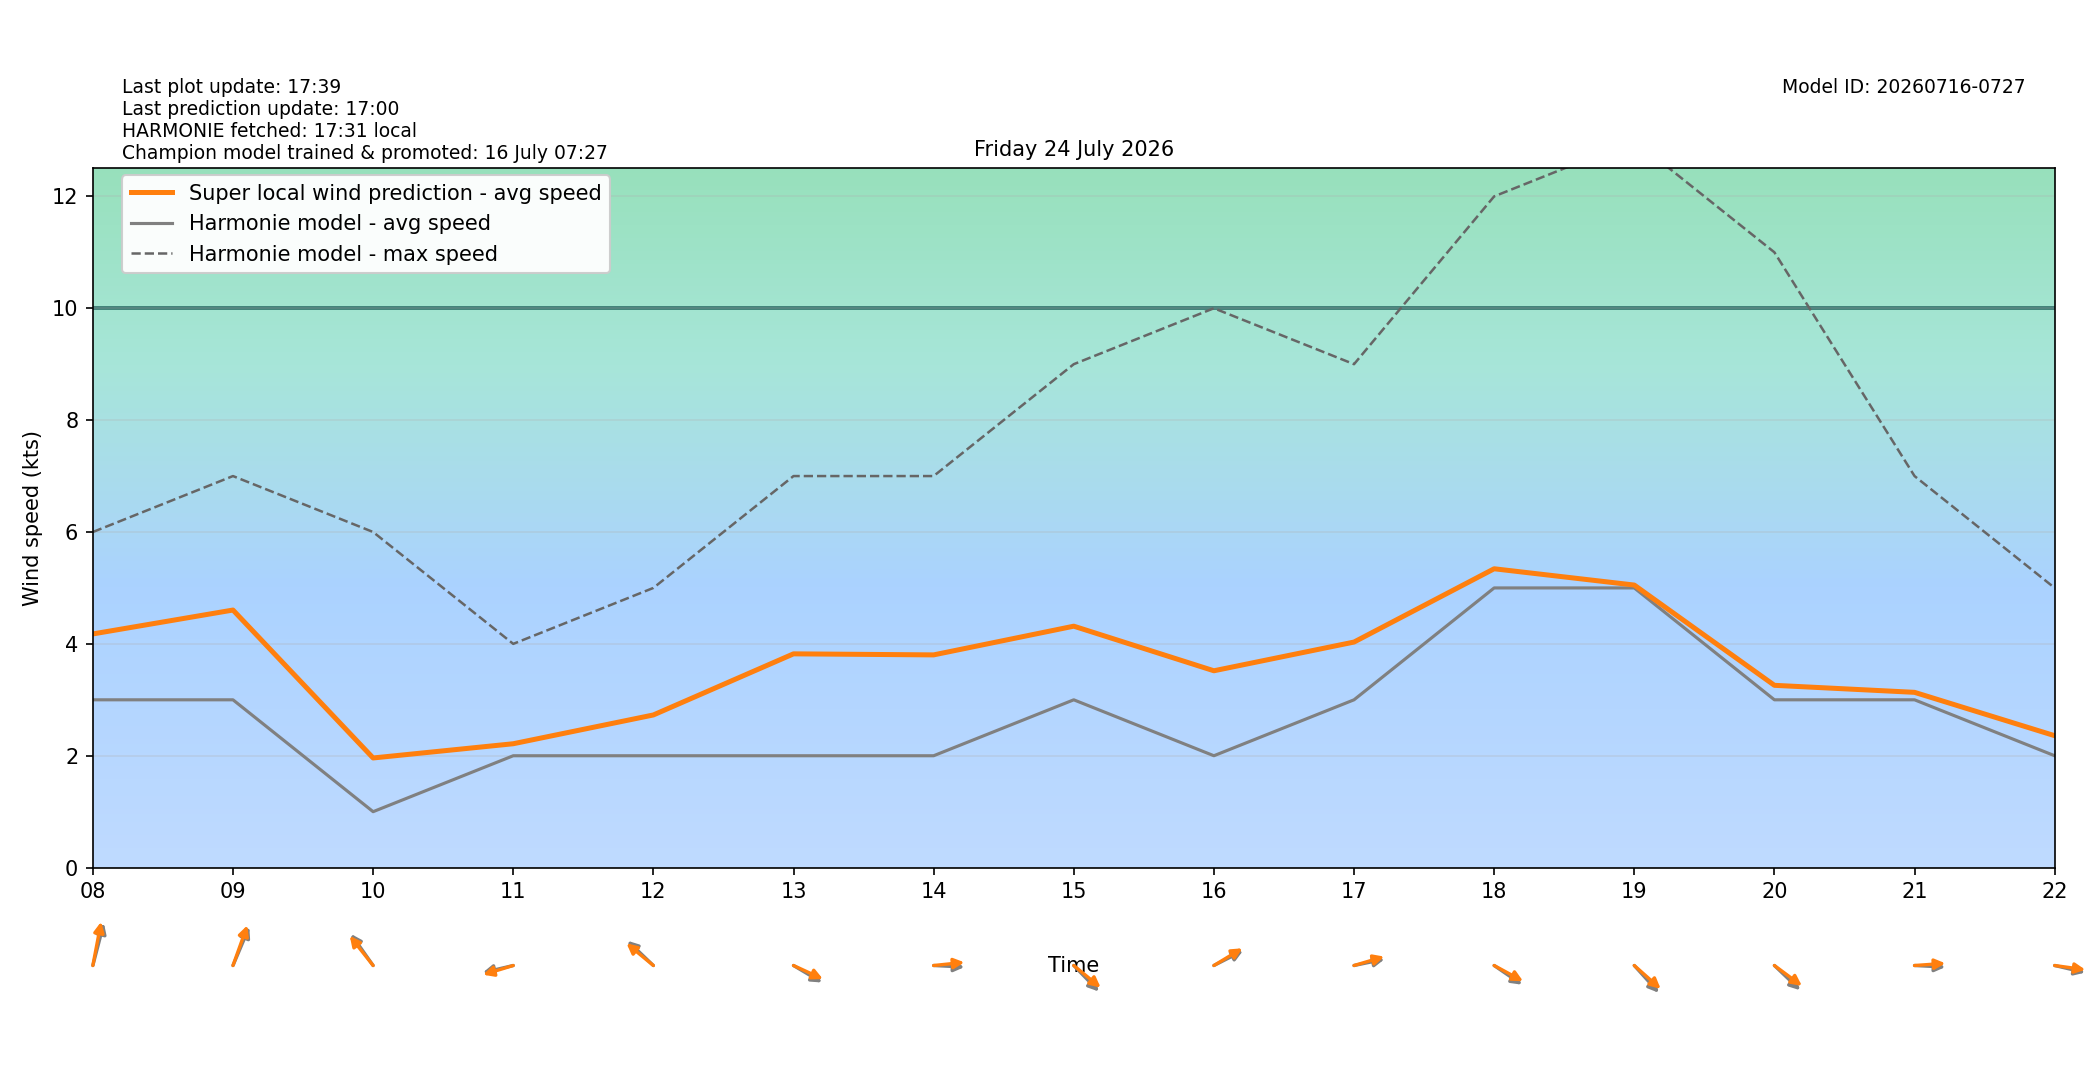

Source data for this figure (header and first rows):
target_time_utc, target_time_local, hour_utc, hour_local, forecast_wind_speed, forecast_wind_min, forecast_wind_max, lstm_pred_wind_speed, delta_speed_lstm_minus_forecast, forecast_wind_dir_deg, lstm_pred_wind_dir_deg, delta_dir_lstm_minus_forecast
2026-07-23T22:00:00Z, 2026-07-24T00:00:00+0200, 22, 00, 4.0, 4.0, 7.0, 2.865, -1.135, 1.0, 1.154, 0.1537
2026-07-23T23:00:00Z, 2026-07-24T01:00:00+0200, 23, 01, 3.0, 3.0, 5.0, 2.475, -0.5248, 356.0, 354.1, -1.92
2026-07-24T00:00:00Z, 2026-07-24T02:00:00+0200, 00, 02, 1.0, 1.0, 4.0, 2.07, 1.07, 329.0, 326.5, -2.464
2026-07-24T01:00:00Z, 2026-07-24T03:00:00+0200, 01, 03, 1.0, 1.0, 3.0, 2.336, 1.336, 284.0, 281.6, -2.389
2026-07-24T02:00:00Z, 2026-07-24T04:00:00+0200, 02, 04, 1.0, 1.0, 3.0, 2.302, 1.302, 240.0, 237.2, -2.804
2026-07-24T03:00:00Z, 2026-07-24T05:00:00+0200, 03, 05, 2.0, 2.0, 3.0, 3.046, 1.046, 224.0, 222.5, -1.477
2026-07-24T04:00:00Z, 2026-07-24T06:00:00+0200, 04, 06, 3.0, 3.0, 5.0, 3.717, 0.717, 204.0, 202, -2.006
2026-07-24T05:00:00Z, 2026-07-24T07:00:00+0200, 05, 07, 3.0, 3.0, 5.0, 3.971, 0.9713, 205.0, 201.6, -3.385
2026-07-24T06:00:00Z, 2026-07-24T08:00:00+0200, 06, 08, 3.0, 3.0, 6.0, 4.178, 1.178, 201.0, 195.6, -5.362
2026-07-24T07:00:00Z, 2026-07-24T09:00:00+0200, 07, 09, 3.0, 3.0, 7.0, 4.605, 1.605, 212.0, 207.9, -4.133
2026-07-24T08:00:00Z, 2026-07-24T10:00:00+0200, 08, 10, 1.0, 1.0, 6.0, 1.96, 0.9602, 134.0, 130.7, -3.295
2026-07-24T09:00:00Z, 2026-07-24T11:00:00+0200, 09, 11, 2.0, 2.0, 4.0, 2.215, 0.2146, 81.0, 78.28, -2.724
2026-07-24T10:00:00Z, 2026-07-24T12:00:00+0200, 10, 12, 2.0, 2.0, 5.0, 2.729, 0.7292, 123.0, 119.3, -3.726
2026-07-24T11:00:00Z, 2026-07-24T13:00:00+0200, 11, 13, 2.0, 2.0, 7.0, 3.822, 1.822, 292.0, 287.4, -4.645
2026-07-24T12:00:00Z, 2026-07-24T14:00:00+0200, 12, 14, 2.0, 2.0, 7.0, 3.803, 1.803, 272.0, 266, -6.019
2026-07-24T13:00:00Z, 2026-07-24T15:00:00+0200, 13, 15, 3.0, 3.0, 9.0, 4.316, 1.316, 305.0, 299.2, -5.804
2026-07-24T14:00:00Z, 2026-07-24T16:00:00+0200, 14, 16, 2.0, 2.0, 10.0, 3.519, 1.519, 251.0, 247.7, -3.283
2026-07-24T15:00:00Z, 2026-07-24T17:00:00+0200, 15, 17, 3.0, 3.0, 9.0, 4.032, 1.032, 262.0, 258.7, -3.325
2026-07-24T16:00:00Z, 2026-07-24T18:00:00+0200, 16, 18, 5.0, 5.0, 12.0, 5.343, 0.3426, 295.0, 290.3, -4.744
2026-07-24T17:00:00Z, 2026-07-24T19:00:00+0200, 17, 19, 5.0, 5.0, 13.0, 5.051, 0.05141, 307.0, 301.1, -5.912
2026-07-24T18:00:00Z, 2026-07-24T20:00:00+0200, 18, 20, 3.0, 3.0, 11.0, 3.259, 0.259, 303.0, 296.7, -6.28
2026-07-24T19:00:00Z, 2026-07-24T21:00:00+0200, 19, 21, 3.0, 3.0, 7.0, 3.134, 0.1336, 272.0, 267.2, -4.773
2026-07-24T20:00:00Z, 2026-07-24T22:00:00+0200, 20, 22, 2.0, 2.0, 5.0, 2.359, 0.3586, 279.0, 275.3, -3.664
2026-07-24T21:00:00Z, 2026-07-24T23:00:00+0200, 21, 23, 1.0, 1.0, 3.0, 1.671, 0.6711, 251.0, 246.9, -4.079
